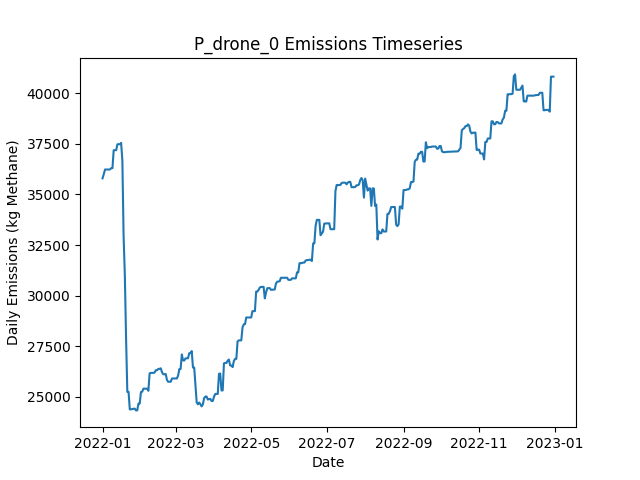

The table this chart was drawn from, first rows:
Date, Daily Emissions (Kg Methane), Daily Mitigable Emissions (Kg Methane), Daily Non-Mitigable Emissions (Kg Methan…, Daily Cost ($), Active Leaks, New Leaks, Leaks Repaired, Leaks Naturally Repaired, Leaks Tagged, Daily Repair Cost ($), Daily Natural Repair Cost ($), drone_mdl_high Deployment Cost ($), drone_mdl_high Sites flagged for Follow-…, drone_mdl_high Leaks tagged for repair, drone_mdl_high Sites Visited, drone_mdl_high Travel Time (Minutes), drone_mdl_high Survey Time (Minutes), OGI_FU_mdl_high Deployment Cost ($), OGI_FU_mdl_high Sites flagged for Follow…, OGI_FU_mdl_high Leaks tagged for repair, OGI_FU_mdl_high Sites Visited, OGI_FU_mdl_high Travel Time (Minutes), OGI_FU_mdl_high Survey Time (Minutes)
2022-01-01, 35796, 11500, 24296, 500, 343, 346, 0, 1, 0.00000, 0.00000, 200, 500, 0, , 9, 300, 180, 0.00000, , 0, 0, 0, 0
2022-01-02, 36003, 11413, 24589, 500, 344, 4, 0, 3, 0.00000, 0.00000, 600, 500, 0, , 1, 30, 20, 0.00000, , 0, 0, 0, 0
2022-01-03, 36233, 11349, 24883, 1000, 343, 1, 0, 2, 64, 0.00000, 400, 0.00000, 9, , 0, 0, 0, 1000, , 64, 3, 120, 360
2022-01-04, 36233, 11349, 24883, 1000, 343, 0, 0, 0, 48, 0.00000, 0.00000, 0.00000, 1, , 0, 0, 0, 1000, , 48, 3, 120, 360
2022-01-05, 36233, 11349, 24883, 1000, 343, 0, 0, 0, 68, 0.00000, 0.00000, 0.00000, 0, , 0, 0, 0, 1000, , 68, 3, 120, 360
2022-01-06, 36233, 11349, 24883, 500, 343, 0, 0, 0, 17, 0.00000, 0.00000, 0.00000, 0, , 0, 0, 0, 500, , 17, 1, 30, 120
2022-01-07, 36233, 11349, 24883, 0.00000, 343, 0, 0, 0, 0.00000, 0.00000, 0.00000, 0.00000, 0, , 0, 0, 0, 0.00000, , 0, 0, 0, 0
2022-01-08, 36300, 11416, 24883, 0.00000, 344, 1, 0, 0, 0.00000, 0.00000, 0.00000, 0.00000, 0, , 0, 0, 0, 0.00000, , 0, 0, 0, 0
2022-01-09, 36300, 11416, 24883, 0.00000, 344, 0, 0, 0, 0.00000, 0.00000, 0.00000, 0.00000, 0, , 0, 0, 0, 0.00000, , 0, 0, 0, 0
2022-01-10, 37185, 12008, 25177, 0.00000, 346, 2, 0, 0, 0.00000, 0.00000, 0.00000, 0.00000, 0, , 0, 0, 0, 0.00000, , 0, 0, 0, 0
2022-01-11, 37185, 12008, 25177, 0.00000, 346, 0, 0, 0, 0.00000, 0.00000, 0.00000, 0.00000, 0, , 0, 0, 0, 0.00000, , 0, 0, 0, 0
2022-01-12, 37188, 12011, 25177, 0.00000, 346, 1, 0, 1, 0.00000, 0.00000, 200, 0.00000, 0, , 0, 0, 0, 0.00000, , 0, 0, 0, 0
2022-01-13, 37480, 12009, 25471, 0.00000, 346, 1, 0, 1, 0.00000, 0.00000, 200, 0.00000, 0, , 0, 0, 0, 0.00000, , 0, 0, 0, 0
2022-01-14, 37480, 12009, 25471, 0.00000, 346, 0, 0, 0, 0.00000, 0.00000, 0.00000, 0.00000, 0, , 0, 0, 0, 0.00000, , 0, 0, 0, 0
2022-01-15, 37484, 12013, 25471, 0.00000, 348, 2, 0, 0, 0.00000, 0.00000, 0.00000, 0.00000, 0, , 0, 0, 0, 0.00000, , 0, 0, 0, 0
2022-01-16, 37548, 12077, 25471, 0.00000, 349, 1, 0, 0, 0.00000, 0.00000, 0.00000, 0.00000, 0, , 0, 0, 0, 0.00000, , 0, 0, 0, 0
2022-01-17, 36684, 12077, 24607, 0.00000, 348, 0, 0, 0, 0.00000, 0.00000, 0.00000, 0.00000, 0, , 0, 0, 0, 0.00000, , 0, 0, 0, 0
2022-01-18, 32930, 8617, 24313, 11400, 291, 1, 57, 0, 0.00000, 11400, 0.00000, 0.00000, 0, , 0, 0, 0, 0.00000, , 0, 0, 0, 0
2022-01-19, 31000, 6687, 24313, 8200, 250, 0, 41, 0, 0.00000, 8200, 0.00000, 0.00000, 0, , 0, 0, 0, 0.00000, , 0, 0, 0, 0
2022-01-20, 27870, 3557, 24313, 11400, 194, 1, 57, 0, 0.00000, 11400, 0.00000, 0.00000, 0, , 0, 0, 0, 0.00000, , 0, 0, 0, 0
2022-01-21, 25246, 933.3, 24313, 2400, 184, 2, 12, 0, 0.00000, 2400, 0.00000, 0.00000, 0, , 0, 0, 0, 0.00000, , 0, 0, 0, 0
2022-01-22, 25248, 935.4, 24313, 0.00000, 185, 1, 0, 0, 0.00000, 0.00000, 0.00000, 0.00000, 0, , 0, 0, 0, 0.00000, , 0, 0, 0, 0
2022-01-23, 24385, 935.7, 23449, 0.00000, 185, 1, 0, 0, 0.00000, 0.00000, 0.00000, 0.00000, 0, , 0, 0, 0, 0.00000, , 0, 0, 0, 0
2022-01-24, 24385, 935.7, 23449, 0.00000, 185, 0, 0, 0, 0.00000, 0.00000, 0.00000, 0.00000, 0, , 0, 0, 0, 0.00000, , 0, 0, 0, 0
2022-01-25, 24401, 951.6, 23449, 0.00000, 184, 1, 0, 2, 0.00000, 0.00000, 400, 0.00000, 0, , 0, 0, 0, 0.00000, , 0, 0, 0, 0
2022-01-26, 24415, 965.9, 23449, 0.00000, 186, 2, 0, 0, 0.00000, 0.00000, 0.00000, 0.00000, 0, , 0, 0, 0, 0.00000, , 0, 0, 0, 0
2022-01-27, 24419, 970.2, 23449, 0.00000, 187, 2, 0, 1, 0.00000, 0.00000, 200, 0.00000, 0, , 0, 0, 0, 0.00000, , 0, 0, 0, 0
2022-01-28, 24333, 970.2, 23363, 0.00000, 186, 0, 0, 0, 0.00000, 0.00000, 0.00000, 0.00000, 0, , 0, 0, 0, 0.00000, , 0, 0, 0, 0
2022-01-29, 24334, 971.1, 23363, 0.00000, 185, 1, 0, 2, 0.00000, 0.00000, 400, 0.00000, 0, , 0, 0, 0, 0.00000, , 0, 0, 0, 0
2022-01-30, 24669, 1013, 23656, 0.00000, 188, 3, 0, 0, 0.00000, 0.00000, 0.00000, 0.00000, 0, , 0, 0, 0, 0.00000, , 0, 0, 0, 0
2022-01-31, 24669, 1013, 23656, 0.00000, 188, 0, 0, 0, 0.00000, 0.00000, 0.00000, 0.00000, 0, , 0, 0, 0, 0.00000, , 0, 0, 0, 0
2022-02-01, 25239, 1013, 24227, 0.00000, 187, 1, 0, 1, 0.00000, 0.00000, 200, 0.00000, 0, , 0, 0, 0, 0.00000, , 0, 0, 0, 0
2022-02-02, 25255, 1028, 24227, 0.00000, 187, 1, 0, 1, 0.00000, 0.00000, 200, 0.00000, 0, , 0, 0, 0, 0.00000, , 0, 0, 0, 0
2022-02-03, 25407, 1094, 24313, 0.00000, 190, 3, 0, 0, 0.00000, 0.00000, 0.00000, 0.00000, 0, , 0, 0, 0, 0.00000, , 0, 0, 0, 0
2022-02-04, 25405, 1092, 24313, 0.00000, 189, 0, 0, 1, 0.00000, 0.00000, 200, 0.00000, 0, , 0, 0, 0, 0.00000, , 0, 0, 0, 0
2022-02-05, 25405, 1092, 24313, 0.00000, 189, 0, 0, 0, 0.00000, 0.00000, 0.00000, 0.00000, 0, , 0, 0, 0, 0.00000, , 0, 0, 0, 0
2022-02-06, 25405, 1092, 24313, 0.00000, 189, 0, 0, 0, 0.00000, 0.00000, 0.00000, 0.00000, 0, , 0, 0, 0, 0.00000, , 0, 0, 0, 0
2022-02-07, 25301, 1092, 24209, 0.00000, 188, 0, 0, 0, 0.00000, 0.00000, 0.00000, 0.00000, 0, , 0, 0, 0, 0.00000, , 0, 0, 0, 0
2022-02-08, 26165, 1092, 25073, 0.00000, 189, 1, 0, 0, 0.00000, 0.00000, 0.00000, 0.00000, 0, , 0, 0, 0, 0.00000, , 0, 0, 0, 0
2022-02-09, 26184, 1111, 25073, 0.00000, 190, 1, 0, 0, 0.00000, 0.00000, 0.00000, 0.00000, 0, , 0, 0, 0, 0.00000, , 0, 0, 0, 0
2022-02-10, 26184, 1111, 25073, 0.00000, 190, 0, 0, 0, 0.00000, 0.00000, 0.00000, 0.00000, 0, , 0, 0, 0, 0.00000, , 0, 0, 0, 0
2022-02-11, 26186, 1113, 25073, 0.00000, 192, 2, 0, 0, 0.00000, 0.00000, 0.00000, 0.00000, 0, , 0, 0, 0, 0.00000, , 0, 0, 0, 0
2022-02-12, 26201, 1128, 25073, 0.00000, 194, 2, 0, 0, 0.00000, 0.00000, 0.00000, 0.00000, 0, , 0, 0, 0, 0.00000, , 0, 0, 0, 0
2022-02-13, 26318, 1245, 25073, 0.00000, 196, 2, 0, 0, 0.00000, 0.00000, 0.00000, 0.00000, 0, , 0, 0, 0, 0.00000, , 0, 0, 0, 0
2022-02-14, 26315, 1242, 25073, 0.00000, 195, 0, 0, 1, 0.00000, 0.00000, 200, 0.00000, 0, , 0, 0, 0, 0.00000, , 0, 0, 0, 0
2022-02-15, 26384, 1311, 25073, 0.00000, 197, 2, 0, 0, 0.00000, 0.00000, 0.00000, 0.00000, 0, , 0, 0, 0, 0.00000, , 0, 0, 0, 0
2022-02-16, 26384, 1311, 25073, 0.00000, 197, 0, 0, 0, 0.00000, 0.00000, 0.00000, 0.00000, 0, , 0, 0, 0, 0.00000, , 0, 0, 0, 0
2022-02-17, 26411, 1338, 25073, 0.00000, 198, 1, 0, 0, 0.00000, 0.00000, 0.00000, 0.00000, 0, , 0, 0, 0, 0.00000, , 0, 0, 0, 0
2022-02-18, 26221, 1338, 24883, 0.00000, 199, 2, 0, 0, 0.00000, 0.00000, 0.00000, 0.00000, 0, , 0, 0, 0, 0.00000, , 0, 0, 0, 0
2022-02-19, 26118, 1339, 24780, 0.00000, 199, 1, 0, 0, 0.00000, 0.00000, 0.00000, 0.00000, 0, , 0, 0, 0, 0.00000, , 0, 0, 0, 0
2022-02-20, 26118, 1339, 24780, 0.00000, 199, 0, 0, 0, 0.00000, 0.00000, 0.00000, 0.00000, 0, , 0, 0, 0, 0.00000, , 0, 0, 0, 0
2022-02-21, 26128, 1349, 24780, 0.00000, 201, 2, 0, 0, 0.00000, 0.00000, 0.00000, 0.00000, 0, , 0, 0, 0, 0.00000, , 0, 0, 0, 0
2022-02-22, 25835, 1349, 24486, 0.00000, 200, 0, 0, 0, 0.00000, 0.00000, 0.00000, 0.00000, 0, , 0, 0, 0, 0.00000, , 0, 0, 0, 0
2022-02-23, 25748, 1349, 24399, 0.00000, 199, 0, 0, 0, 0.00000, 0.00000, 0.00000, 0.00000, 0, , 0, 0, 0, 0.00000, , 0, 0, 0, 0
2022-02-24, 25748, 1348, 24399, 0.00000, 197, 0, 0, 2, 0.00000, 0.00000, 400, 0.00000, 0, , 0, 0, 0, 0.00000, , 0, 0, 0, 0
2022-02-25, 25748, 1348, 24399, 0.00000, 197, 0, 0, 0, 0.00000, 0.00000, 0.00000, 0.00000, 0, , 0, 0, 0, 0.00000, , 0, 0, 0, 0
2022-02-26, 25908, 1509, 24399, 0.00000, 198, 1, 0, 0, 0.00000, 0.00000, 0.00000, 0.00000, 0, , 0, 0, 0, 0.00000, , 0, 0, 0, 0
2022-02-27, 25908, 1509, 24399, 0.00000, 198, 0, 0, 0, 0.00000, 0.00000, 0.00000, 0.00000, 0, , 0, 0, 0, 0.00000, , 0, 0, 0, 0
2022-02-28, 25908, 1509, 24399, 0.00000, 197, 1, 0, 1, 0.00000, 0.00000, 200, 0.00000, 0, , 0, 0, 0, 0.00000, , 0, 0, 0, 0
2022-03-01, 25911, 1512, 24399, 0.00000, 198, 1, 0, 0, 0.00000, 0.00000, 0.00000, 0.00000, 0, , 0, 0, 0, 0.00000, , 0, 0, 0, 0
... 305 more rows
